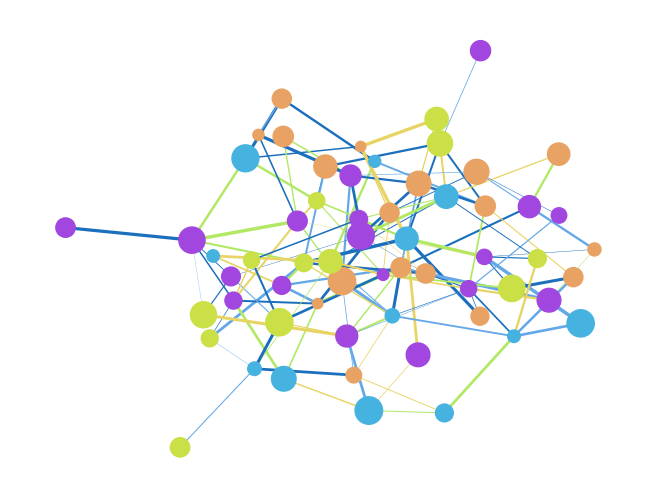

Generate this figure with matplotlib: (Note: this script raises an exception after producing the figure.)
"""
Generating a random undirected graph
"""

import random

import matplotlib.pyplot as plt
import networkx as nx


def generate_random_undirected_graph(n: int, p: int):
    """
    Function used to generate a random undirected graph.

    :param n: number of nodes in the graph
    :param p: number of edges in the graph

    Libraries used :
    ----------------
    networkx
    matplotlib

    """
    G = nx.Graph()

    if p > n * (n - 1) / 2:
        raise ValueError("The number of edges is too large !")

    # in an undirected graph, we dont need to consider the inverse of an edge
    all_edges = [{i, j} for i in range(1, n + 1) for j in range(i + 1, n + 1)]
    # shuffle the order of the edges
    random.shuffle(all_edges)

    # check that we did not make an error while creating our set of edges
    if len(all_edges) == n * (n - 1) / 2:
        print(f"il y a bien n(n-1)/2= {int((n * (n - 1))/2)} arêtes possibles")

    # set available colors
    available_node_colors = ["#46b2e0", "#cbe046", "#a246e0", "#e8a264"]
    available_edges_colors = ["#e8d464", "#b1e864", "#64a8e8", "#1c6fbd"]

    # add nodes to the graph
    for i in range(1, n + 1):
        G.add_node(i)

    for j in range(p - 1):
        random_edge = all_edges.pop()
        node_a = random_edge.pop()
        node_b = random_edge.pop()
        G.add_edge(node_a, node_b)

    # set random node colors
    node_colors = list()
    node_sizes = list()
    for node in G.nodes:
        node_colors.append(random.choice(available_node_colors))
        node_sizes.append(random.uniform(50, 400))

    # set random edges colors
    edge_colors = list()
    edge_widths = list()
    for edge in G.edges:
        edge_colors.append(random.choice(available_edges_colors))
        edge_widths.append(random.uniform(0.2, 2.5))

    # visualize and save the graph
    graph_name = f"images/random_undirected_{n}_vx_{p}_edgs.pdf"
    nx.draw(
        G,
        node_size=node_sizes,
        node_color=node_colors,
        edge_color=edge_colors,
        width=edge_widths,
    )
    plt.savefig(graph_name)


generate_random_undirected_graph(60, 130)
